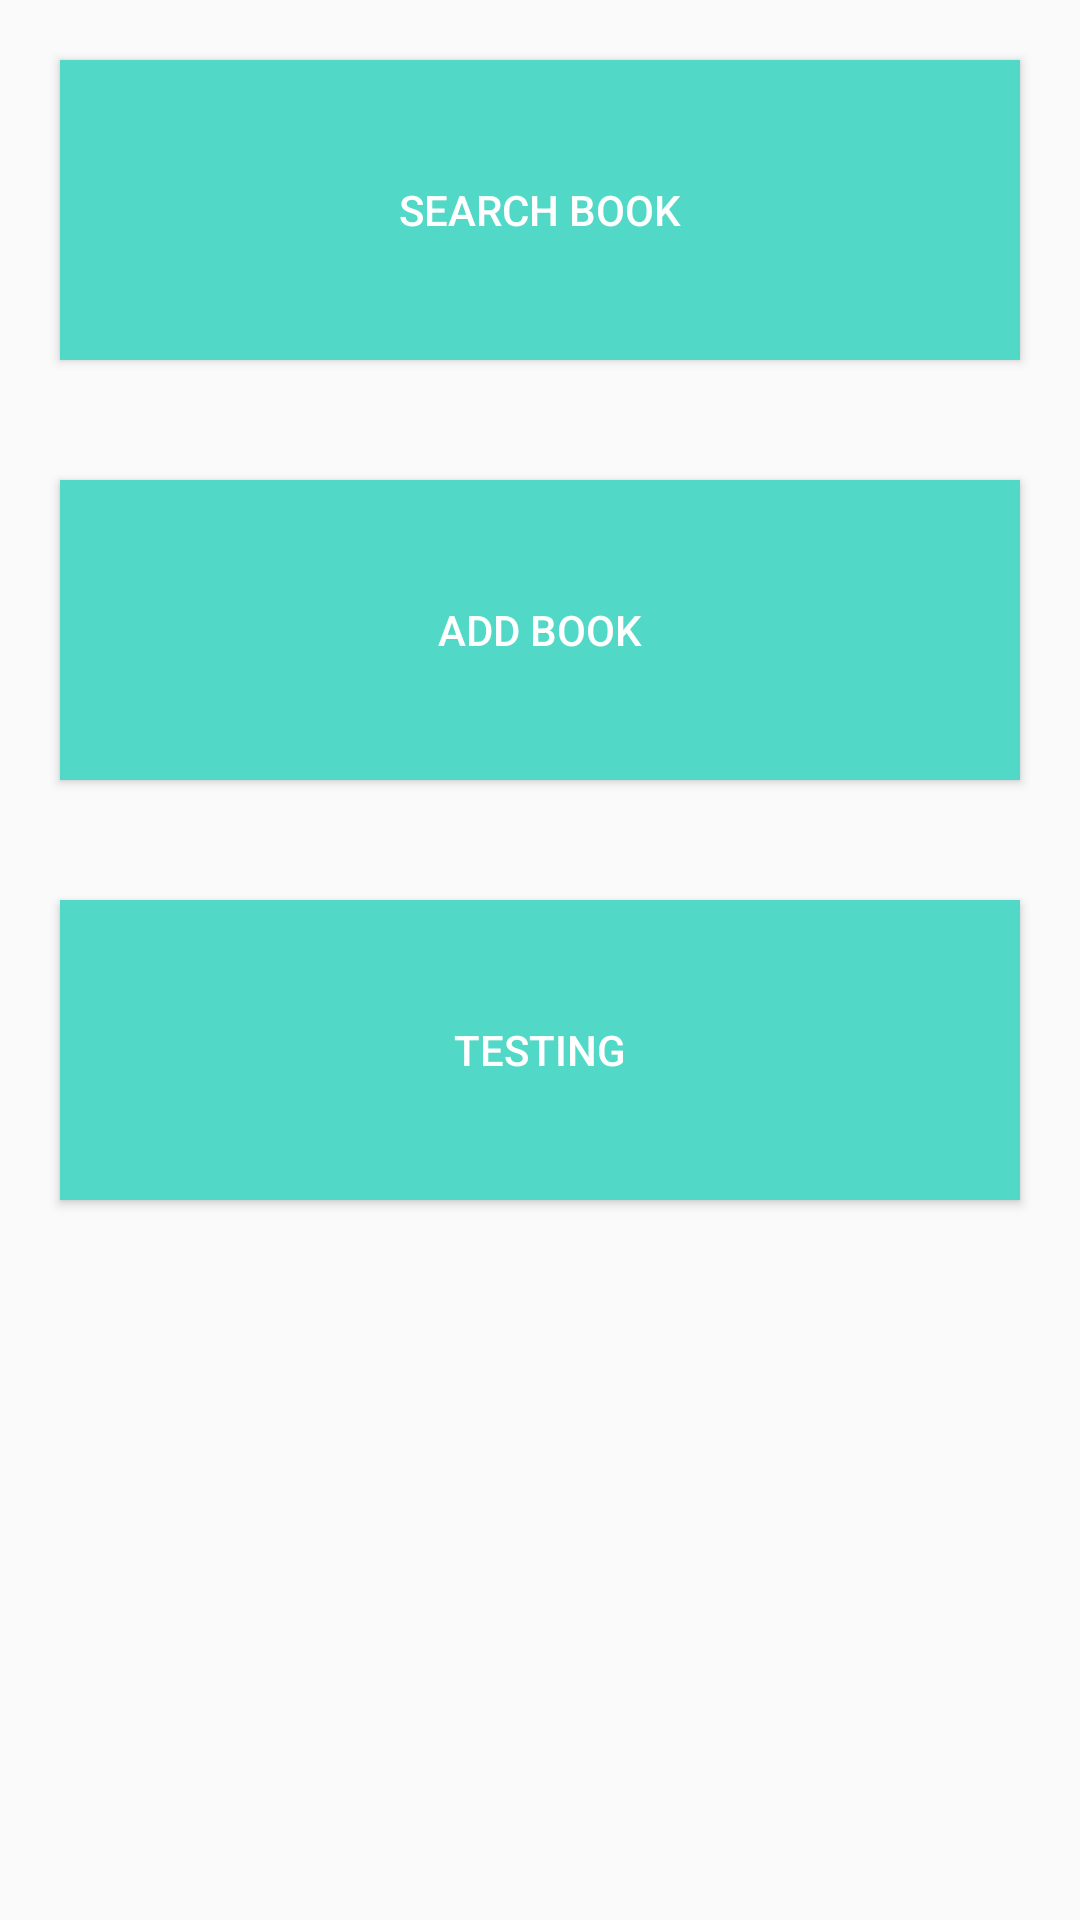

Here is an Android app screen rendered from its layout file. Give the layout XML and the strings, colors and styles it references.
<!-- AndroidManifest.xml: application theme AppTheme1 -->
<!-- res/layout/fragment_librarian_main.xml -->
<?xml version="1.0" encoding="utf-8"?>
<LinearLayout xmlns:android="http://schemas.android.com/apk/res/android"
    android:orientation="vertical" android:layout_width="match_parent"
    android:layout_height="match_parent">
    <android.support.v7.widget.AppCompatButton
        android:id="@+id/appCompatButtonSearchBook"
        android:layout_width="match_parent"
        android:layout_height="100dp"
        android:layout_margin="20dp"
        android:background="@color/colorTextHint"
        android:text="Search Book" />

    <android.support.v7.widget.AppCompatButton
        android:id="@+id/appCompatButtonAddBook"
        android:layout_width="match_parent"
        android:layout_height="100dp"
        android:layout_margin="20dp"
        android:background="@color/colorTextHint"
        android:text="Add Book" />

    <android.support.v7.widget.AppCompatButton
        android:id="@+id/appCompatButtonTesting"
        android:layout_width="match_parent"
        android:layout_height="100dp"
        android:layout_margin="20dp"
        android:background="@color/colorTextHint"
        android:text="Testing" />


</LinearLayout>
<!-- resources referenced by this layout -->
<resources>
  <color name="colorTextHint">#51d8c7</color>
  <style name="AppTheme1" parent="Theme.AppCompat.Light.DarkActionBar">
          <item name="colorPrimary">@color/colorPrimary</item>
          <item name="colorPrimaryDark">@color/colorPrimaryDark</item>
          <item name="colorAccent">@color/colorAccent</item>
          <item name="android:textColor">@color/colorText</item>
          <item name="android:textColorHint">@color/colorText</item>
          <item name="colorControlNormal">@color/colorText</item>
          <item name="colorControlActivated">@color/colorText</item>
          <item name="android:popupBackground">@color/colorBackground</item>
          <item name="android:popupMenuStyle">@color/colorBackground</item>
          <item name="android:itemBackground">@color/colorBackground</item>
      </style>
  <color name="colorPrimary">#51d8c7</color>
  <color name="colorPrimaryDark">#51d8c7</color>
  <color name="colorAccent">#FFFFFF</color>
  <color name="colorText">#ffffff</color>
  <color name="colorBackground">#413e4f</color>
</resources>
